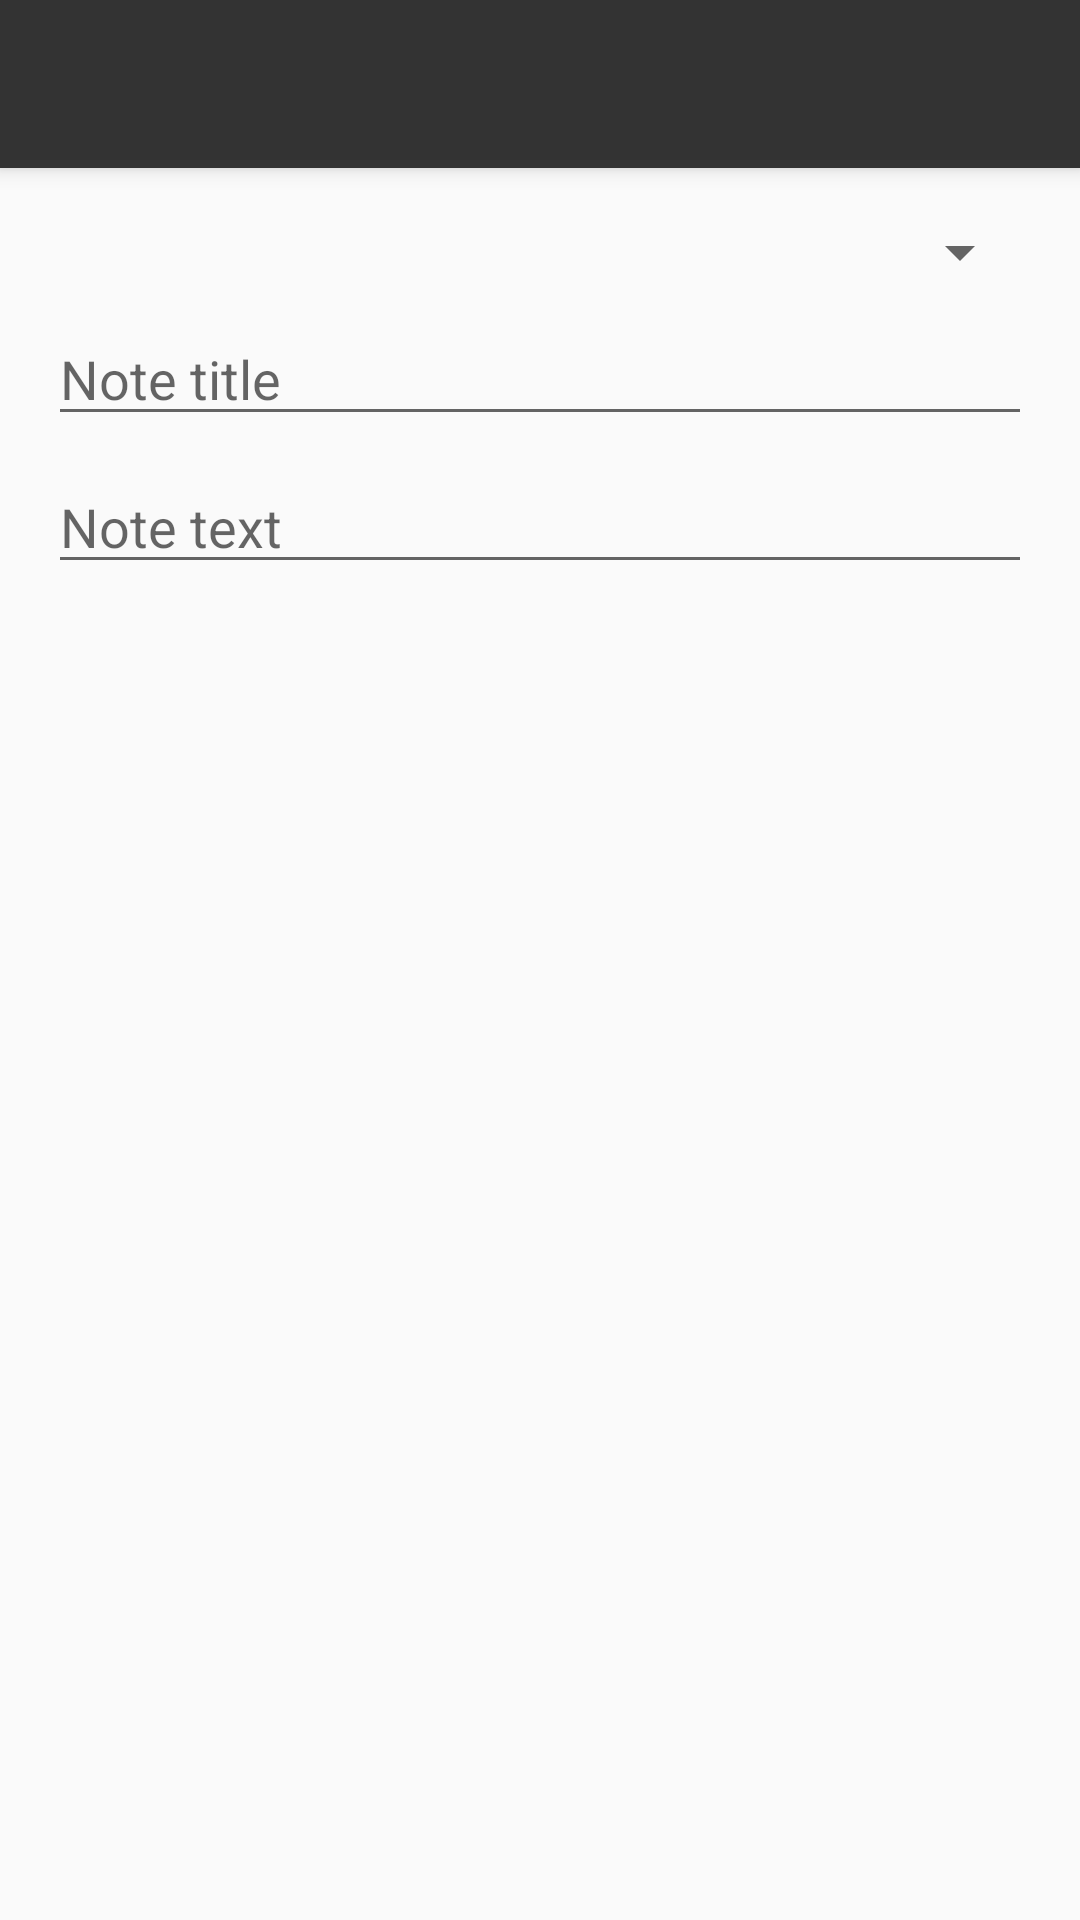

The Android layout XML behind this screen, and the referenced resources:
<!-- AndroidManifest.xml: activity theme AppTheme.NoActionBar -->
<!-- res/layout/activity_note.xml -->
<?xml version="1.0" encoding="utf-8"?>
<android.support.design.widget.CoordinatorLayout
        xmlns:android="http://schemas.android.com/apk/res/android"
        xmlns:app="http://schemas.android.com/apk/res-auto"
        xmlns:tools="http://schemas.android.com/tools"
        android:layout_width="match_parent"
        android:layout_height="match_parent"
        tools:context=".NoteActivity">

    <android.support.design.widget.AppBarLayout
            android:layout_height="wrap_content"
            android:layout_width="match_parent"
            android:theme="@style/AppTheme.AppBarOverlay">

        <android.support.v7.widget.Toolbar
                android:id="@+id/toolbar"
                android:layout_width="match_parent"
                android:layout_height="?attr/actionBarSize"
                android:background="?attr/colorPrimary"
                app:popupTheme="@style/AppTheme.PopupOverlay"/>

    </android.support.design.widget.AppBarLayout>

    <include layout="@layout/content_note"/>









</android.support.design.widget.CoordinatorLayout>
<!-- res/layout/content_note.xml (included above) -->
<?xml version="1.0" encoding="utf-8"?>
<android.support.constraint.ConstraintLayout
        xmlns:android="http://schemas.android.com/apk/res/android"
        xmlns:tools="http://schemas.android.com/tools"
        xmlns:app="http://schemas.android.com/apk/res-auto"
        android:layout_width="match_parent"
        android:layout_height="match_parent"
        app:layout_behavior="@string/appbar_scrolling_view_behavior"
        tools:showIn="@layout/activity_note"
        tools:context=".NoteActivity">

    <Spinner
            android:layout_height="wrap_content"
            android:id="@+id/spinner_courses" app:layout_constraintEnd_toEndOf="parent" android:layout_marginEnd="16dp"
            app:layout_constraintStart_toStartOf="parent" android:layout_marginStart="16dp"
            android:layout_marginTop="16dp" app:layout_constraintTop_toTopOf="parent" android:layout_width="0dp"/>
    <EditText
            android:layout_width="0dp"
            android:layout_height="wrap_content"
            android:inputType="textMultiLine"
            android:ems="10"
            android:id="@+id/text_note_title" android:layout_marginTop="8dp"
            app:layout_constraintTop_toBottomOf="@+id/spinner_courses"
            app:layout_constraintEnd_toEndOf="@+id/spinner_courses"
            app:layout_constraintStart_toStartOf="@+id/spinner_courses" android:hint="@string/note_title"
            android:autofillHints="" tools:targetApi="o"/>
    <EditText
            android:layout_width="0dp"
            android:layout_height="wrap_content"
            android:inputType="textMultiLine"
            android:ems="10"
            android:id="@+id/text_note_text" android:layout_marginTop="8dp"
            app:layout_constraintTop_toBottomOf="@+id/text_note_title"
            app:layout_constraintEnd_toEndOf="@+id/text_note_title"
            app:layout_constraintStart_toStartOf="@+id/text_note_title" android:hint="@string/note_text"
            android:importantForAutofill="no" tools:targetApi="o"/>
</android.support.constraint.ConstraintLayout>
<!-- resources referenced by this layout -->
<resources>
  <string name="note_text">Note text</string>
  <string name="note_title">Note title</string>
  <style name="AppTheme.AppBarOverlay" parent="ThemeOverlay.AppCompat.Dark.ActionBar" />
  <style name="AppTheme.PopupOverlay" parent="ThemeOverlay.AppCompat.Light" />
  <style name="AppTheme.NoActionBar">
          <item name="windowActionBar">false</item>
          <item name="windowNoTitle">true</item>
      </style>
</resources>
